Labelled photos from "achira_image_classify", an image-classification folder in heroorkrishna/achira_image_classify. The possible labels are: disc, gear, hexagon, square.

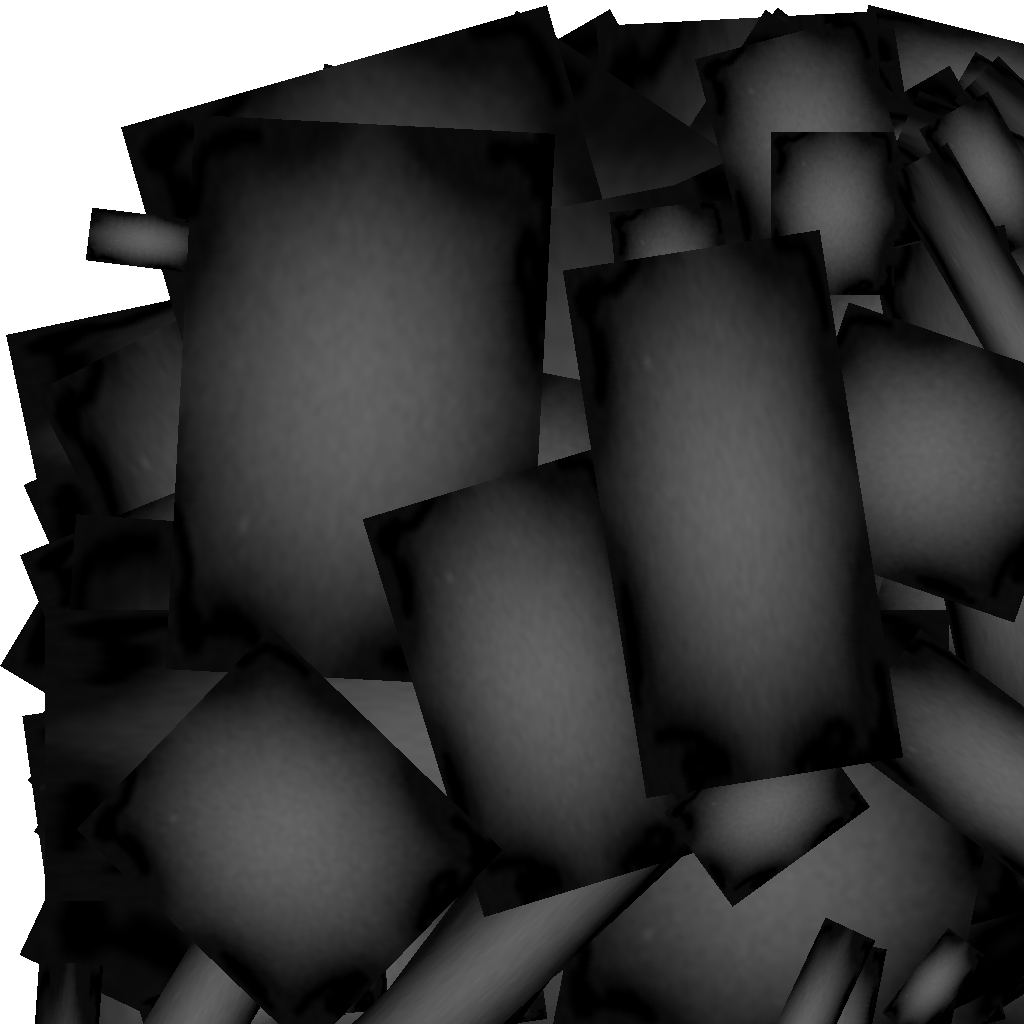
Label: gear

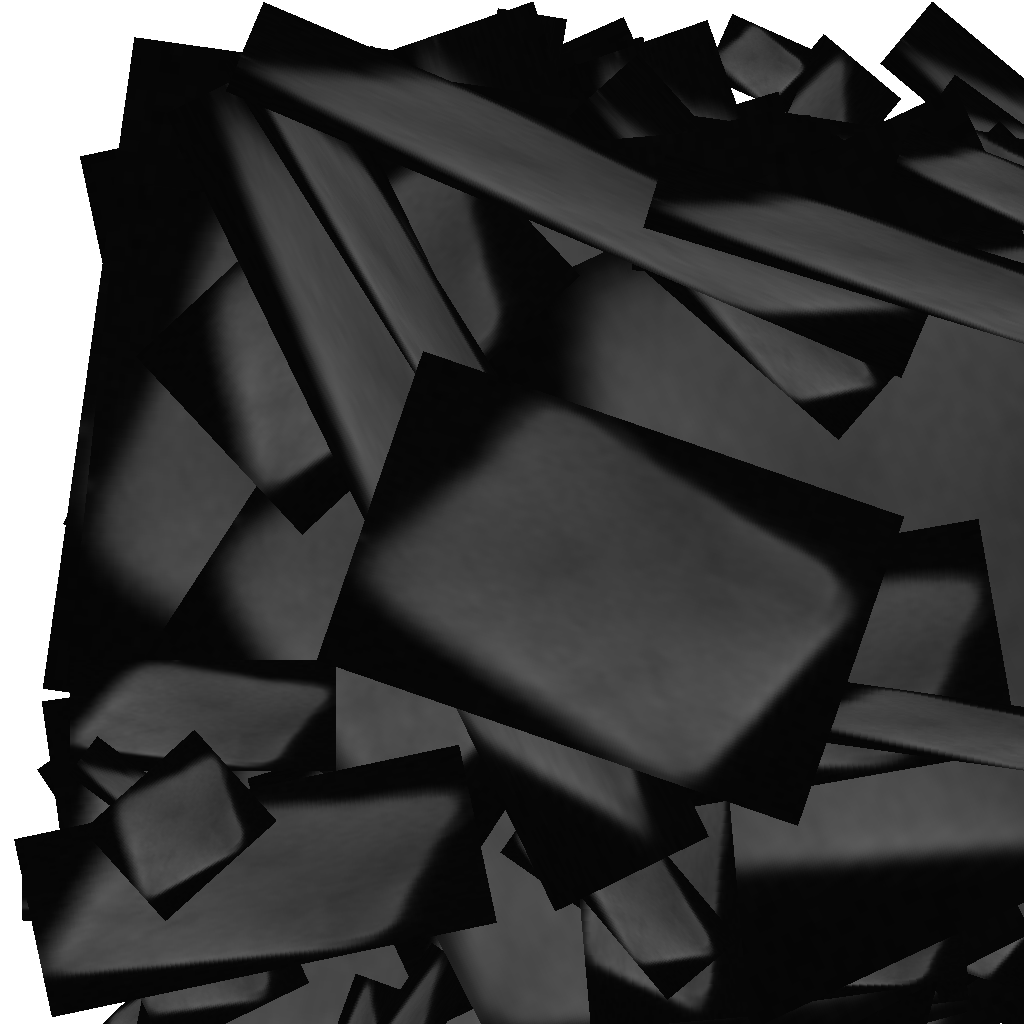
Label: square

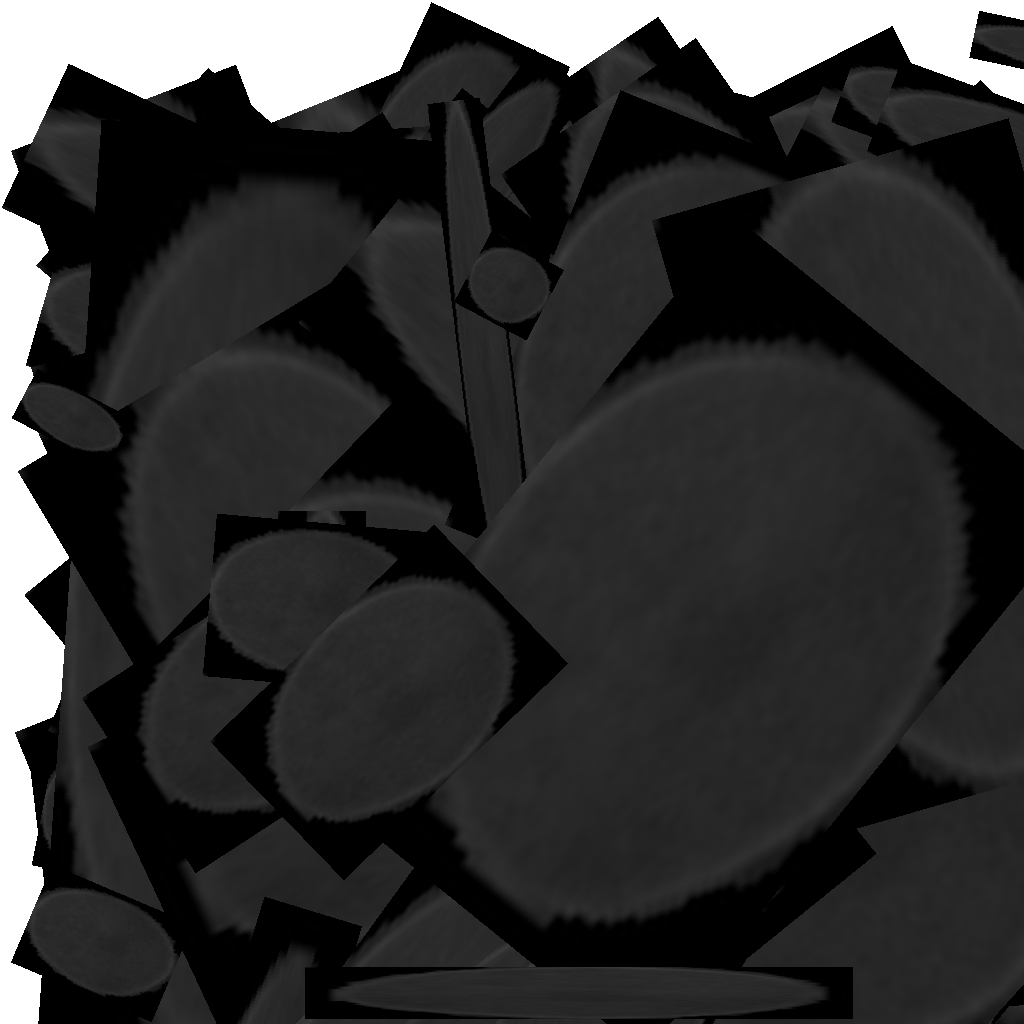
Label: disc

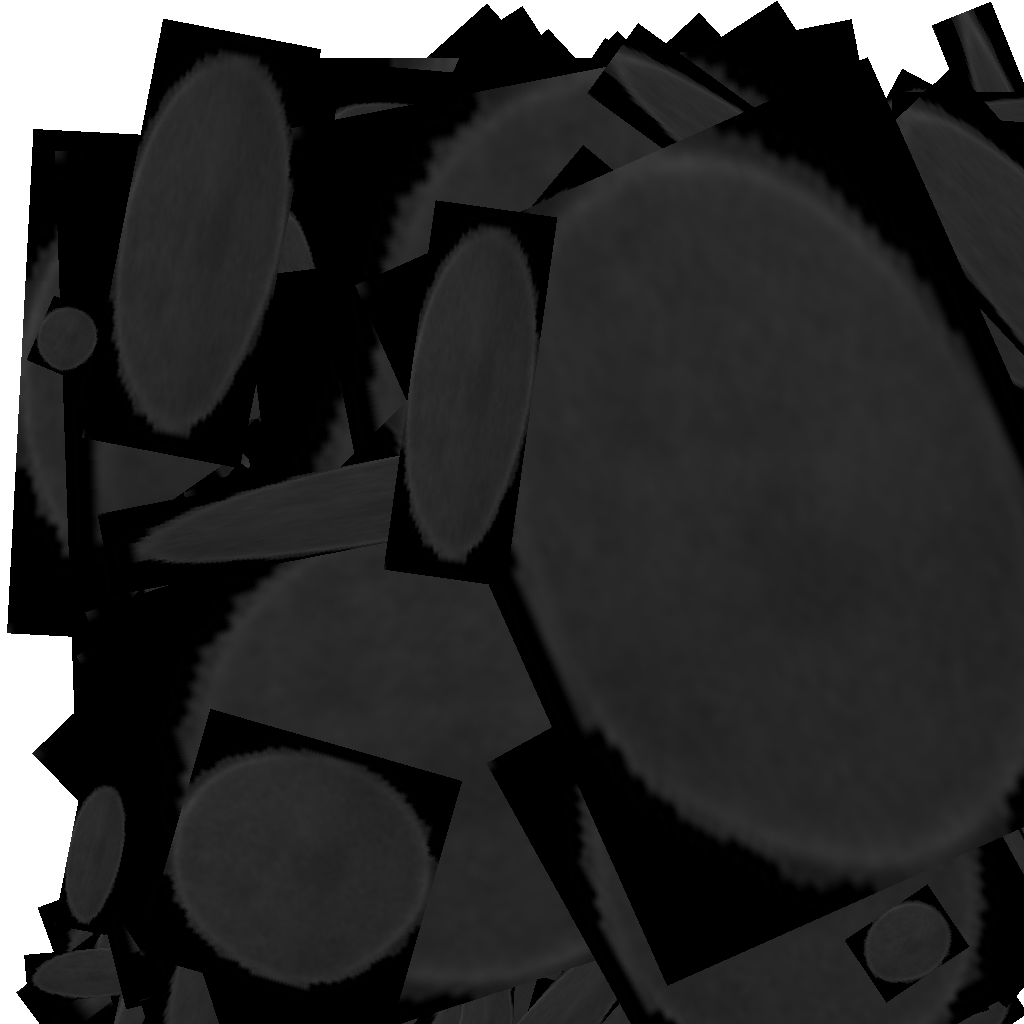
Label: disc

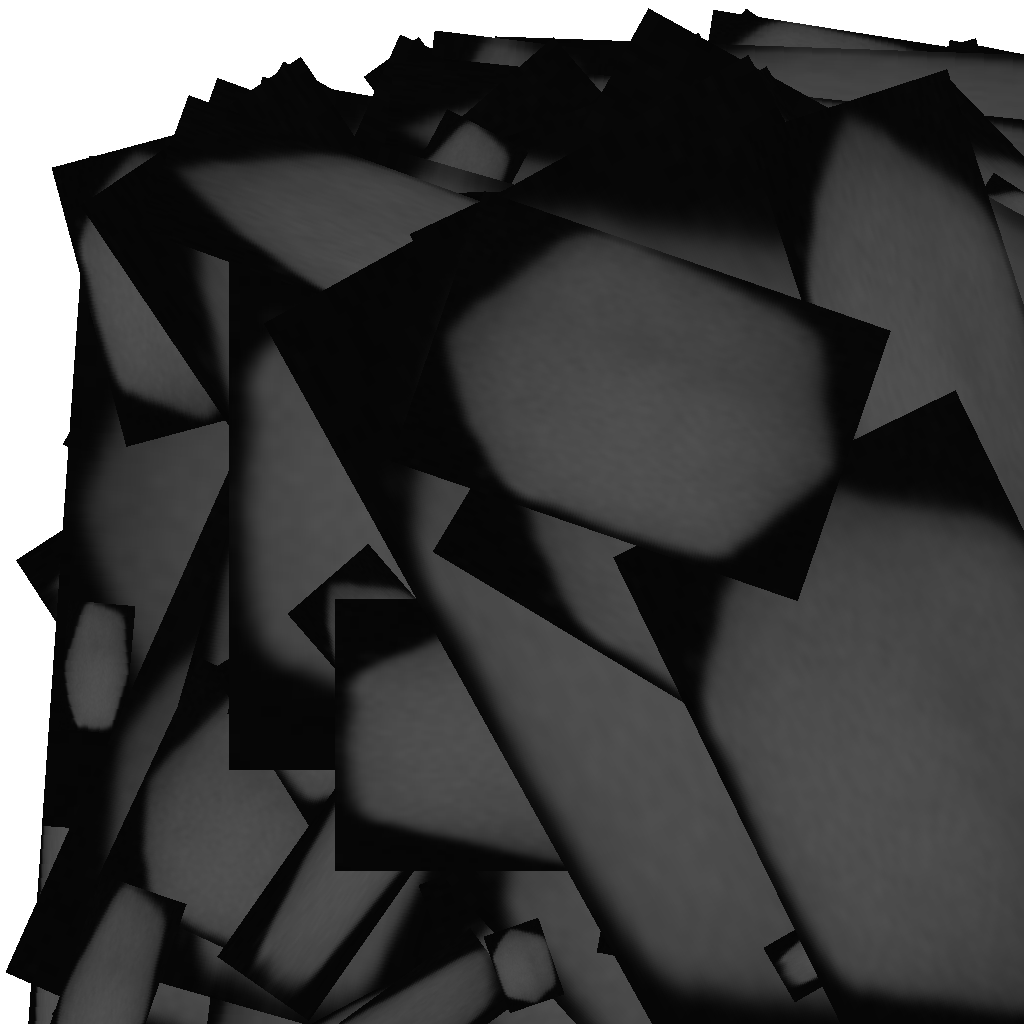
Label: hexagon

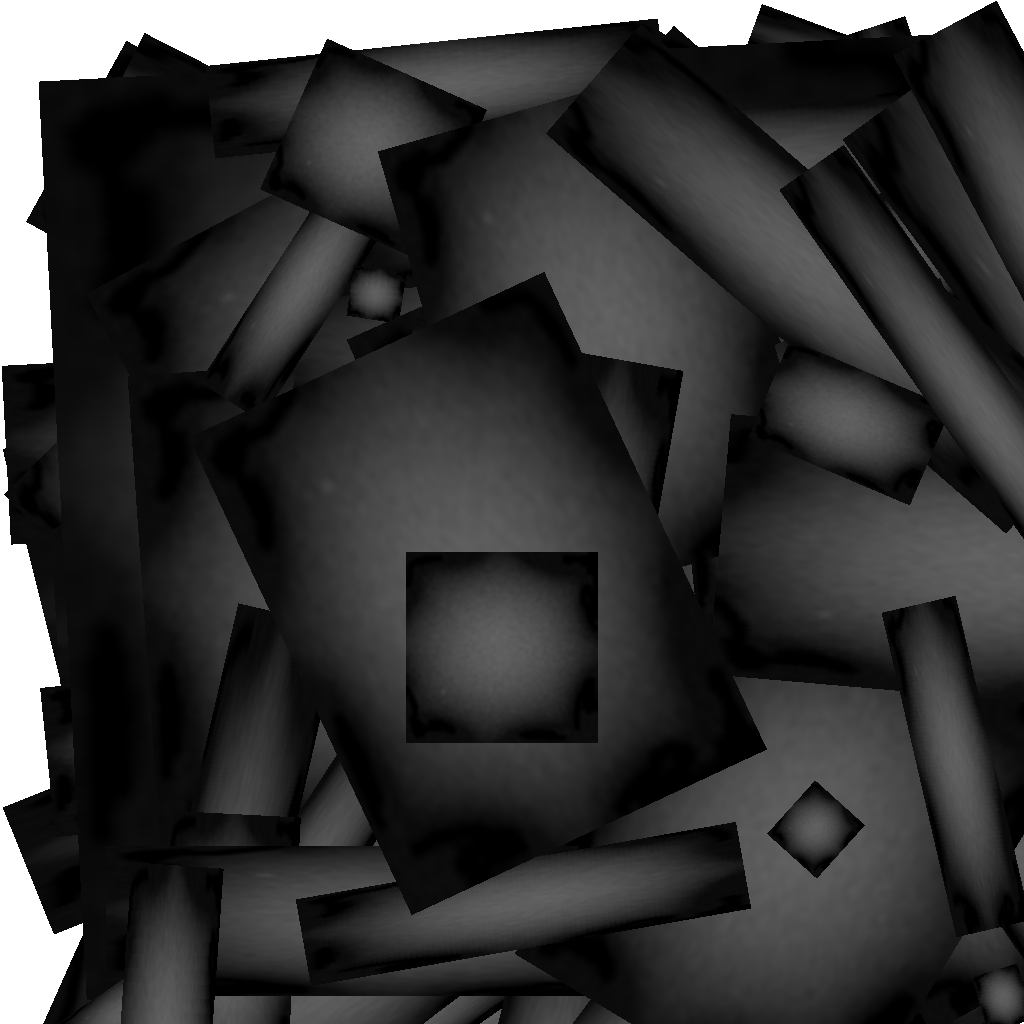
Label: gear
